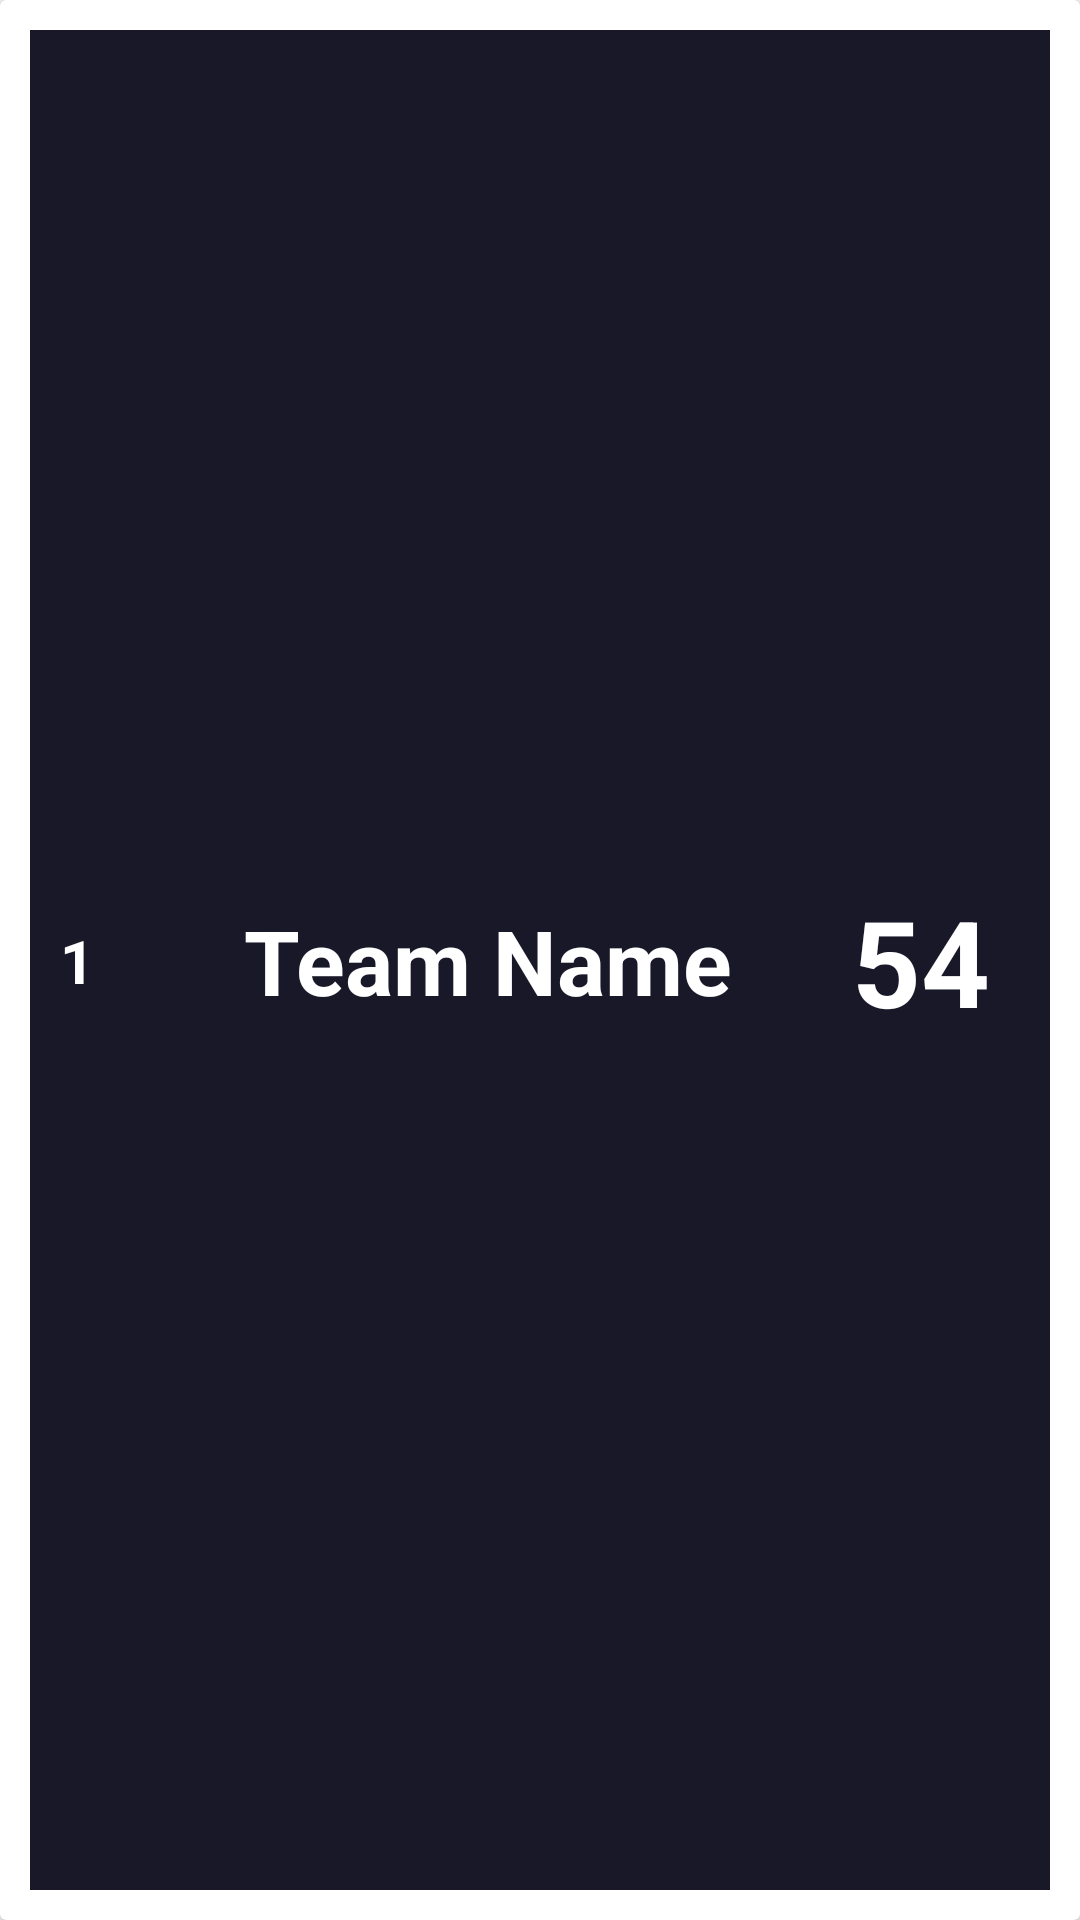

Layout XML and referenced resources for this Android screen:
<!-- AndroidManifest.xml: application theme Theme.SoccerTask -->
<!-- res/layout/team_item.xml -->
<?xml version="1.0" encoding="utf-8"?>
<layout xmlns:android="http://schemas.android.com/apk/res/android"
    xmlns:app="http://schemas.android.com/apk/res-auto">

    <data>
        <variable
            name="background_color"
            type="String" />
    </data>

    <androidx.constraintlayout.widget.ConstraintLayout
        android:layout_width="match_parent"
        android:layout_height="wrap_content"
        >

        <androidx.cardview.widget.CardView
            android:id="@+id/teamItem"
            android:layout_width="match_parent"
            android:layout_height="match_parent"
            >

            <androidx.constraintlayout.widget.ConstraintLayout
                android:layout_width="match_parent"
                android:layout_height="match_parent"
                android:layout_margin="10dp"
                android:background="@color/background_color">


                <TextView
                    android:id="@+id/teamStanding"
                    android:layout_width="wrap_content"
                    android:layout_height="wrap_content"
                    app:layout_constraintStart_toStartOf="parent"
                    app:layout_constraintTop_toTopOf="parent"
                    app:layout_constraintBottom_toBottomOf="parent"
                    android:text="1"
                    android:layout_marginTop="20dp"
                    android:layout_marginBottom="20dp"
                    android:layout_marginStart="10dp"
                    android:textSize="20sp"
                    android:textColor="@color/white"
                    android:textStyle="bold"
                    />
                <ImageView
                    android:id="@+id/teamLogo"
                    android:layout_width="40dp"
                    android:layout_height="40dp"
                    app:layout_constraintStart_toEndOf="@id/teamStanding"
                    app:layout_constraintTop_toTopOf="@id/teamStanding"
                    app:layout_constraintEnd_toStartOf="@id/teamName"
                    app:layout_constraintBottom_toBottomOf="@+id/teamStanding"
                    android:layout_marginStart="5dp"
                    />
                <TextView
                    android:id="@+id/teamCity"
                    android:layout_width="wrap_content"
                    android:layout_height="wrap_content"
                    app:layout_constraintStart_toStartOf="@id/teamName"
                    app:layout_constraintTop_toTopOf="@id/teamLogo"
                    app:layout_constraintBottom_toTopOf="@+id/teamName"
                    android:text="Boston"
                    android:layout_marginBottom="5dp"
                    android:layout_marginTop="5dp"
                    android:textSize="20sp"
                    android:textColor="@color/white"
                    android:textStyle="bold"
                    />
                <TextView
                    android:id="@+id/teamName"
                    android:layout_width="wrap_content"
                    android:layout_height="wrap_content"
                    app:layout_constraintStart_toEndOf="@id/teamLogo"
                    app:layout_constraintBottom_toBottomOf="@id/teamLogo"
                    android:text="Team Name"
                    android:layout_marginStart="5dp"
                    android:textSize="30sp"
                    android:textColor="@color/white"
                    android:textStyle="bold"
                    />

                <TextView
                    android:id="@+id/teamPoints"
                    android:layout_width="wrap_content"
                    android:layout_height="wrap_content"
                    android:text="54"
                    android:textSize="40sp"
                    android:layout_marginEnd="20dp"
                    app:layout_constraintEnd_toEndOf="parent"
                    app:layout_constraintTop_toTopOf="@id/teamName"
                    app:layout_constraintBottom_toBottomOf="@id/teamName"
                    android:textColor="@color/white"
                    android:textStyle="bold"
                    />
            </androidx.constraintlayout.widget.ConstraintLayout>
        </androidx.cardview.widget.CardView>

    </androidx.constraintlayout.widget.ConstraintLayout>
</layout>
<!-- resources referenced by this layout -->
<resources>
  <color name="background_color">#181829</color>
  <color name="white">#FFFFFFFF</color>
  <style name="Theme.SoccerTask" parent="Base.Theme.BasketballApp" />
  <style name="Base.Theme.BasketballApp" parent="Theme.Material3.DayNight.NoActionBar">
          
          
      </style>
</resources>
